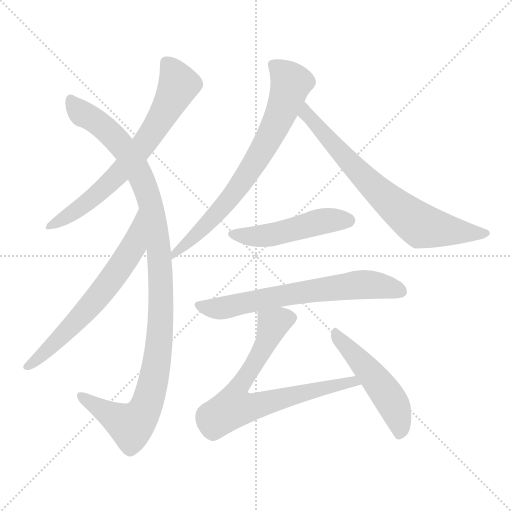
t = 0.00 s
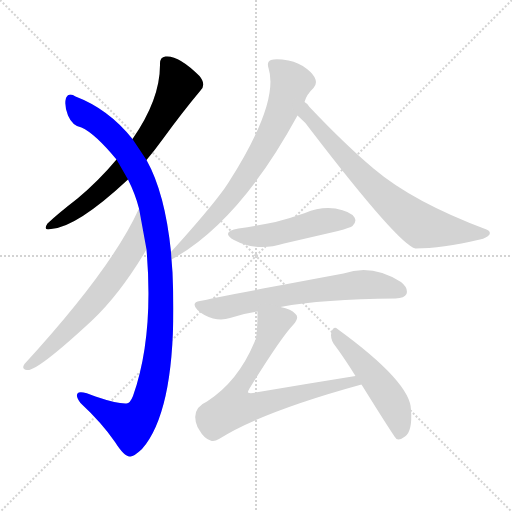
t = 1.57 s
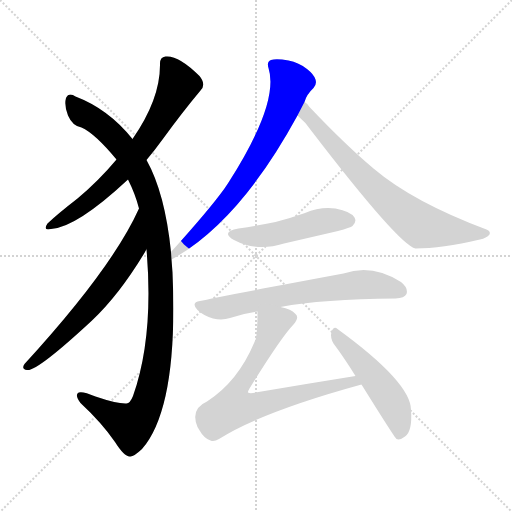
t = 3.14 s
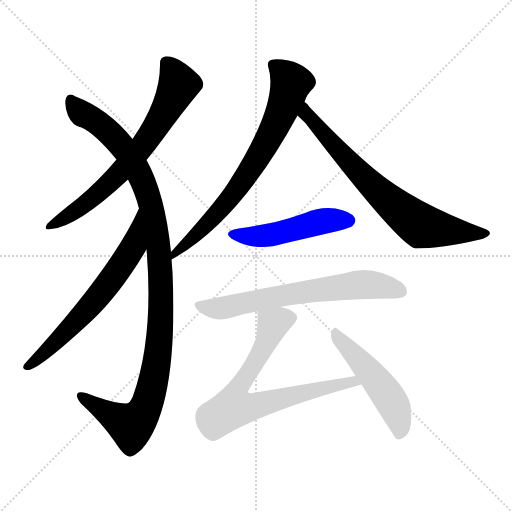
t = 4.71 s
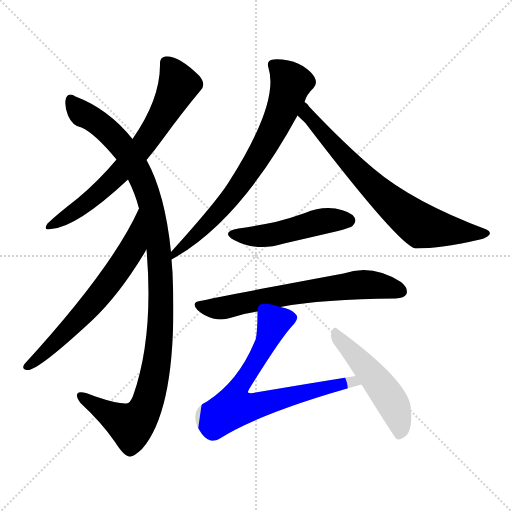
t = 6.27 s
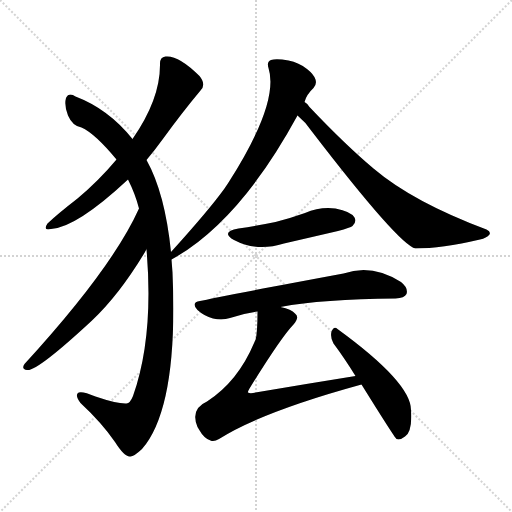
t = 7.84 s

The animated SVG that drew these frames (rendered in a browser with its animation timeline set to each time). Animation: 9 CSS @keyframes rules; one cycle of 7.84 s.

<svg version="1.1" viewBox="0 0 1024 1024" xmlns="http://www.w3.org/2000/svg">
  <g stroke="lightgray" stroke-dasharray="1,1" stroke-width="1" transform="scale(4, 4)">
    <line x1="0" y1="0" x2="256" y2="256"></line>
    <line x1="256" y1="0" x2="0" y2="256"></line>
    <line x1="128" y1="0" x2="128" y2="256"></line>
    <line x1="0" y1="128" x2="256" y2="128"></line>
  </g>
<g transform="scale(1, -1) translate(0, -900)">
   <style type="text/css">
    @keyframes keyframes0 {
      from {
       stroke: blue;
       stroke-dashoffset: 689;
       stroke-width: 128;
       }
       69% {
       animation-timing-function: step-end;
       stroke: blue;
       stroke-dashoffset: 0;
       stroke-width: 128;
       }
       to {
       stroke: black;
       stroke-width: 1024;
       }
       }
       #make-me-a-hanzi-animation-0 {
         animation: keyframes0 0.810710s both;
         animation-delay: 0.000000s;
         animation-timing-function: linear;
       }
    @keyframes keyframes1 {
      from {
       stroke: blue;
       stroke-dashoffset: 1102;
       stroke-width: 128;
       }
       78% {
       animation-timing-function: step-end;
       stroke: blue;
       stroke-dashoffset: 0;
       stroke-width: 128;
       }
       to {
       stroke: black;
       stroke-width: 1024;
       }
       }
       #make-me-a-hanzi-animation-1 {
         animation: keyframes1 1.146810s both;
         animation-delay: 0.810710s;
         animation-timing-function: linear;
       }
    @keyframes keyframes2 {
      from {
       stroke: blue;
       stroke-dashoffset: 637;
       stroke-width: 128;
       }
       67% {
       animation-timing-function: step-end;
       stroke: blue;
       stroke-dashoffset: 0;
       stroke-width: 128;
       }
       to {
       stroke: black;
       stroke-width: 1024;
       }
       }
       #make-me-a-hanzi-animation-2 {
         animation: keyframes2 0.768392s both;
         animation-delay: 1.957520s;
         animation-timing-function: linear;
       }
    @keyframes keyframes3 {
      from {
       stroke: blue;
       stroke-dashoffset: 731;
       stroke-width: 128;
       }
       70% {
       animation-timing-function: step-end;
       stroke: blue;
       stroke-dashoffset: 0;
       stroke-width: 128;
       }
       to {
       stroke: black;
       stroke-width: 1024;
       }
       }
       #make-me-a-hanzi-animation-3 {
         animation: keyframes3 0.844889s both;
         animation-delay: 2.725911s;
         animation-timing-function: linear;
       }
    @keyframes keyframes4 {
      from {
       stroke: blue;
       stroke-dashoffset: 721;
       stroke-width: 128;
       }
       70% {
       animation-timing-function: step-end;
       stroke: blue;
       stroke-dashoffset: 0;
       stroke-width: 128;
       }
       to {
       stroke: black;
       stroke-width: 1024;
       }
       }
       #make-me-a-hanzi-animation-4 {
         animation: keyframes4 0.836751s both;
         animation-delay: 3.570801s;
         animation-timing-function: linear;
       }
    @keyframes keyframes5 {
      from {
       stroke: blue;
       stroke-dashoffset: 489;
       stroke-width: 128;
       }
       61% {
       animation-timing-function: step-end;
       stroke: blue;
       stroke-dashoffset: 0;
       stroke-width: 128;
       }
       to {
       stroke: black;
       stroke-width: 1024;
       }
       }
       #make-me-a-hanzi-animation-5 {
         animation: keyframes5 0.647949s both;
         animation-delay: 4.407552s;
         animation-timing-function: linear;
       }
    @keyframes keyframes6 {
      from {
       stroke: blue;
       stroke-dashoffset: 666;
       stroke-width: 128;
       }
       68% {
       animation-timing-function: step-end;
       stroke: blue;
       stroke-dashoffset: 0;
       stroke-width: 128;
       }
       to {
       stroke: black;
       stroke-width: 1024;
       }
       }
       #make-me-a-hanzi-animation-6 {
         animation: keyframes6 0.791992s both;
         animation-delay: 5.055501s;
         animation-timing-function: linear;
       }
    @keyframes keyframes7 {
      from {
       stroke: blue;
       stroke-dashoffset: 736;
       stroke-width: 128;
       }
       71% {
       animation-timing-function: step-end;
       stroke: blue;
       stroke-dashoffset: 0;
       stroke-width: 128;
       }
       to {
       stroke: black;
       stroke-width: 1024;
       }
       }
       #make-me-a-hanzi-animation-7 {
         animation: keyframes7 0.848958s both;
         animation-delay: 5.847493s;
         animation-timing-function: linear;
       }
    @keyframes keyframes8 {
      from {
       stroke: blue;
       stroke-dashoffset: 502;
       stroke-width: 128;
       }
       62% {
       animation-timing-function: step-end;
       stroke: blue;
       stroke-dashoffset: 0;
       stroke-width: 128;
       }
       to {
       stroke: black;
       stroke-width: 1024;
       }
       }
       #make-me-a-hanzi-animation-8 {
         animation: keyframes8 0.658529s both;
         animation-delay: 6.696452s;
         animation-timing-function: linear;
       }
</style>
<path d="M 293.0 580.0 Q 309.0 599.0 325.0 621.0 Q 365.0 676.0 401.0 719.0 Q 413.0 731.0 399.0 748.0 Q 357.0 790.0 331.0 787.0 Q 319.0 786.0 320.0 770.0 Q 320.0 701.0 265.0 622.0 L 233.0 581.0 Q 197.0 538.0 155.0 503.0 Q 115.0 472.0 95.0 453.0 Q 85.0 438.0 102.0 442.0 Q 153.0 445.0 256.0 541.0 L 293.0 580.0 Z" fill="lightgray"></path> 
<path d="M 342.0 396.0 Q 330.0 514.0 293.0 580.0 L 265.0 622.0 Q 217.0 682.0 151.0 707.0 Q 138.0 716.0 132.0 704.0 Q 128.0 689.0 136.0 669.0 Q 145.0 648.0 163.0 645.0 Q 190.0 633.0 233.0 581.0 L 256.0 541.0 Q 271.0 511.0 278.0 483.0 L 293.0 401.0 Q 308.0 227.0 266.0 108.0 Q 260.0 93.0 253.0 93.0 Q 235.0 92.0 191.0 107.0 Q 160.0 120.0 155.0 113.0 Q 151.0 107.0 161.0 94.0 Q 204.0 54.0 230.0 16.0 Q 249.0 -14.0 260.0 -13.0 Q 267.0 -14.0 284.0 2.0 Q 357.0 86.0 345.0 355.0 Q 344.0 368.0 343.0 381.0 L 342.0 396.0 Z" fill="lightgray"></path> 
<path d="M 278.0 483.0 Q 224.0 363.0 49.0 172.0 Q 42.0 162.0 54.0 160.0 Q 73.0 156.0 184.0 259.0 Q 239.0 311.0 290.0 396.0 Q 291.0 399.0 293.0 401.0 C 308.0 427.0 291.0 510.0 278.0 483.0 Z" fill="lightgray"></path> 
<path d="M 609.0 696.0 Q 613.0 711.0 627.0 724.0 Q 634.0 731.0 631.0 741.0 Q 628.0 751.0 614.0 762.0 Q 598.0 775.0 577.0 779.0 Q 553.0 783.0 542.0 780.0 Q 533.0 777.0 537.0 764.0 Q 559.0 695.0 457.0 535.0 Q 453.0 529.0 449.0 523.0 Q 418.0 480.0 342.0 396.0 C 322.0 374.0 317.0 366.0 343.0 381.0 Q 479.0 456.0 595.0 669.0 L 609.0 696.0 Z" fill="lightgray"></path> 
<path d="M 595.0 669.0 Q 611.0 656.0 623.0 638.0 Q 798.0 410.0 831.0 403.0 Q 883.0 403.0 960.0 421.0 Q 973.0 424.0 979.0 431.0 Q 982.0 437.0 973.0 441.0 Q 826.0 496.0 747.0 563.0 Q 690.0 611.0 619.0 686.0 Q 615.0 693.0 609.0 696.0 C 588.0 717.0 573.0 689.0 595.0 669.0 Z" fill="lightgray"></path> 
<path d="M 477.0 443.0 Q 440.0 436.0 468.0 420.0 Q 513.0 396.0 568.0 413.0 Q 620.0 425.0 676.0 438.0 Q 701.0 445.0 705.0 448.0 Q 714.0 457.0 709.0 465.0 Q 702.0 477.0 671.0 483.0 Q 640.0 487.0 610.0 474.0 Q 582.0 464.0 551.0 456.0 Q 517.0 449.0 477.0 443.0 Z" fill="lightgray"></path> 
<path d="M 561.0 286.0 Q 645.0 302.0 791.0 303.0 Q 809.0 304.0 813.0 312.0 Q 817.0 324.0 802.0 336.0 Q 744.0 373.0 687.0 353.0 Q 429.0 305.0 400.0 298.0 Q 381.0 295.0 395.0 280.0 Q 408.0 268.0 426.0 263.0 Q 445.0 259.0 460.0 264.0 Q 485.0 273.0 515.0 277.0 L 561.0 286.0 Z" fill="lightgray"></path> 
<path d="M 711.0 148.0 Q 611.0 132.0 506.0 114.0 Q 499.0 113.0 496.0 115.0 Q 495.0 116.0 499.0 123.0 Q 562.0 225.0 587.0 251.0 Q 600.0 266.0 590.0 273.0 Q 583.0 282.0 561.0 286.0 C 532.0 294.0 515.0 299.0 515.0 277.0 Q 515.0 234.0 511.0 220.0 Q 510.0 219.0 509.0 216.0 Q 476.0 137.0 414.0 97.0 Q 380.0 82.0 395.0 46.0 Q 396.0 45.0 398.0 41.0 Q 408.0 23.0 421.0 19.0 Q 428.0 16.0 438.0 22.0 Q 523.0 76.0 723.0 131.0 C 752.0 139.0 741.0 153.0 711.0 148.0 Z" fill="lightgray"></path> 
<path d="M 723.0 131.0 Q 789.0 25.0 793.0 22.0 Q 800.0 19.0 810.0 27.0 Q 825.0 37.0 822.0 80.0 Q 822.0 135.0 675.0 242.0 Q 668.0 249.0 663.0 237.0 Q 660.0 225.0 667.0 213.0 Q 688.0 185.0 711.0 148.0 L 723.0 131.0 Z" fill="lightgray"></path> 
      <clipPath id="make-me-a-hanzi-clip-0">
      <path d="M 293.0 580.0 Q 309.0 599.0 325.0 621.0 Q 365.0 676.0 401.0 719.0 Q 413.0 731.0 399.0 748.0 Q 357.0 790.0 331.0 787.0 Q 319.0 786.0 320.0 770.0 Q 320.0 701.0 265.0 622.0 L 233.0 581.0 Q 197.0 538.0 155.0 503.0 Q 115.0 472.0 95.0 453.0 Q 85.0 438.0 102.0 442.0 Q 153.0 445.0 256.0 541.0 L 293.0 580.0 Z" fill="lightgray"></path>
      </clipPath>
      <path clip-path="url(#make-me-a-hanzi-clip-0)" d="M 332.0 774.0 L 348.0 755.0 L 357.0 731.0 L 294.0 620.0 L 204.0 519.0 L 105.0 451.0 " fill="none" id="make-me-a-hanzi-animation-0" stroke-dasharray="561 1122" stroke-linecap="round"></path>

      <clipPath id="make-me-a-hanzi-clip-1">
      <path d="M 342.0 396.0 Q 330.0 514.0 293.0 580.0 L 265.0 622.0 Q 217.0 682.0 151.0 707.0 Q 138.0 716.0 132.0 704.0 Q 128.0 689.0 136.0 669.0 Q 145.0 648.0 163.0 645.0 Q 190.0 633.0 233.0 581.0 L 256.0 541.0 Q 271.0 511.0 278.0 483.0 L 293.0 401.0 Q 308.0 227.0 266.0 108.0 Q 260.0 93.0 253.0 93.0 Q 235.0 92.0 191.0 107.0 Q 160.0 120.0 155.0 113.0 Q 151.0 107.0 161.0 94.0 Q 204.0 54.0 230.0 16.0 Q 249.0 -14.0 260.0 -13.0 Q 267.0 -14.0 284.0 2.0 Q 357.0 86.0 345.0 355.0 Q 344.0 368.0 343.0 381.0 L 342.0 396.0 Z" fill="lightgray"></path>
      </clipPath>
      <path clip-path="url(#make-me-a-hanzi-clip-1)" d="M 142.0 700.0 L 166.0 671.0 L 198.0 653.0 L 241.0 612.0 L 279.0 552.0 L 303.0 487.0 L 322.0 343.0 L 313.0 168.0 L 300.0 110.0 L 281.0 67.0 L 262.0 49.0 L 160.0 109.0 " fill="none" id="make-me-a-hanzi-animation-1" stroke-dasharray="974 1948" stroke-linecap="round"></path>

      <clipPath id="make-me-a-hanzi-clip-2">
      <path d="M 278.0 483.0 Q 224.0 363.0 49.0 172.0 Q 42.0 162.0 54.0 160.0 Q 73.0 156.0 184.0 259.0 Q 239.0 311.0 290.0 396.0 Q 291.0 399.0 293.0 401.0 C 308.0 427.0 291.0 510.0 278.0 483.0 Z" fill="lightgray"></path>
      </clipPath>
      <path clip-path="url(#make-me-a-hanzi-clip-2)" d="M 274.0 467.0 L 266.0 406.0 L 237.0 360.0 L 144.0 247.0 L 56.0 168.0 " fill="none" id="make-me-a-hanzi-animation-2" stroke-dasharray="509 1018" stroke-linecap="round"></path>

      <clipPath id="make-me-a-hanzi-clip-3">
      <path d="M 609.0 696.0 Q 613.0 711.0 627.0 724.0 Q 634.0 731.0 631.0 741.0 Q 628.0 751.0 614.0 762.0 Q 598.0 775.0 577.0 779.0 Q 553.0 783.0 542.0 780.0 Q 533.0 777.0 537.0 764.0 Q 559.0 695.0 457.0 535.0 Q 453.0 529.0 449.0 523.0 Q 418.0 480.0 342.0 396.0 C 322.0 374.0 317.0 366.0 343.0 381.0 Q 479.0 456.0 595.0 669.0 L 609.0 696.0 Z" fill="lightgray"></path>
      </clipPath>
      <path clip-path="url(#make-me-a-hanzi-clip-3)" d="M 546.0 770.0 L 567.0 754.0 L 582.0 732.0 L 563.0 675.0 L 537.0 623.0 L 455.0 497.0 L 346.0 389.0 " fill="none" id="make-me-a-hanzi-animation-3" stroke-dasharray="603 1206" stroke-linecap="round"></path>

      <clipPath id="make-me-a-hanzi-clip-4">
      <path d="M 595.0 669.0 Q 611.0 656.0 623.0 638.0 Q 798.0 410.0 831.0 403.0 Q 883.0 403.0 960.0 421.0 Q 973.0 424.0 979.0 431.0 Q 982.0 437.0 973.0 441.0 Q 826.0 496.0 747.0 563.0 Q 690.0 611.0 619.0 686.0 Q 615.0 693.0 609.0 696.0 C 588.0 717.0 573.0 689.0 595.0 669.0 Z" fill="lightgray"></path>
      </clipPath>
      <path clip-path="url(#make-me-a-hanzi-clip-4)" d="M 610.0 687.0 L 642.0 635.0 L 727.0 545.0 L 832.0 455.0 L 858.0 445.0 L 971.0 433.0 " fill="none" id="make-me-a-hanzi-animation-4" stroke-dasharray="593 1186" stroke-linecap="round"></path>

      <clipPath id="make-me-a-hanzi-clip-5">
      <path d="M 477.0 443.0 Q 440.0 436.0 468.0 420.0 Q 513.0 396.0 568.0 413.0 Q 620.0 425.0 676.0 438.0 Q 701.0 445.0 705.0 448.0 Q 714.0 457.0 709.0 465.0 Q 702.0 477.0 671.0 483.0 Q 640.0 487.0 610.0 474.0 Q 582.0 464.0 551.0 456.0 Q 517.0 449.0 477.0 443.0 Z" fill="lightgray"></path>
      </clipPath>
      <path clip-path="url(#make-me-a-hanzi-clip-5)" d="M 469.0 433.0 L 529.0 428.0 L 638.0 456.0 L 698.0 459.0 " fill="none" id="make-me-a-hanzi-animation-5" stroke-dasharray="361 722" stroke-linecap="round"></path>

      <clipPath id="make-me-a-hanzi-clip-6">
      <path d="M 561.0 286.0 Q 645.0 302.0 791.0 303.0 Q 809.0 304.0 813.0 312.0 Q 817.0 324.0 802.0 336.0 Q 744.0 373.0 687.0 353.0 Q 429.0 305.0 400.0 298.0 Q 381.0 295.0 395.0 280.0 Q 408.0 268.0 426.0 263.0 Q 445.0 259.0 460.0 264.0 Q 485.0 273.0 515.0 277.0 L 561.0 286.0 Z" fill="lightgray"></path>
      </clipPath>
      <path clip-path="url(#make-me-a-hanzi-clip-6)" d="M 398.0 289.0 L 435.0 283.0 L 582.0 313.0 L 724.0 331.0 L 771.0 327.0 L 802.0 317.0 " fill="none" id="make-me-a-hanzi-animation-6" stroke-dasharray="538 1076" stroke-linecap="round"></path>

      <clipPath id="make-me-a-hanzi-clip-7">
      <path d="M 711.0 148.0 Q 611.0 132.0 506.0 114.0 Q 499.0 113.0 496.0 115.0 Q 495.0 116.0 499.0 123.0 Q 562.0 225.0 587.0 251.0 Q 600.0 266.0 590.0 273.0 Q 583.0 282.0 561.0 286.0 C 532.0 294.0 515.0 299.0 515.0 277.0 Q 515.0 234.0 511.0 220.0 Q 510.0 219.0 509.0 216.0 Q 476.0 137.0 414.0 97.0 Q 380.0 82.0 395.0 46.0 Q 396.0 45.0 398.0 41.0 Q 408.0 23.0 421.0 19.0 Q 428.0 16.0 438.0 22.0 Q 523.0 76.0 723.0 131.0 C 752.0 139.0 741.0 153.0 711.0 148.0 Z" fill="lightgray"></path>
      </clipPath>
      <path clip-path="url(#make-me-a-hanzi-clip-7)" d="M 581.0 263.0 L 564.0 262.0 L 544.0 248.0 L 531.0 211.0 L 471.0 113.0 L 467.0 85.0 L 508.0 87.0 L 705.0 138.0 L 713.0 130.0 " fill="none" id="make-me-a-hanzi-animation-7" stroke-dasharray="608 1216" stroke-linecap="round"></path>

      <clipPath id="make-me-a-hanzi-clip-8">
      <path d="M 723.0 131.0 Q 789.0 25.0 793.0 22.0 Q 800.0 19.0 810.0 27.0 Q 825.0 37.0 822.0 80.0 Q 822.0 135.0 675.0 242.0 Q 668.0 249.0 663.0 237.0 Q 660.0 225.0 667.0 213.0 Q 688.0 185.0 711.0 148.0 L 723.0 131.0 Z" fill="lightgray"></path>
      </clipPath>
      <path clip-path="url(#make-me-a-hanzi-clip-8)" d="M 673.0 231.0 L 748.0 146.0 L 784.0 95.0 L 799.0 52.0 L 797.0 27.0 " fill="none" id="make-me-a-hanzi-animation-8" stroke-dasharray="374 748" stroke-linecap="round"></path>

</g>
</svg>
